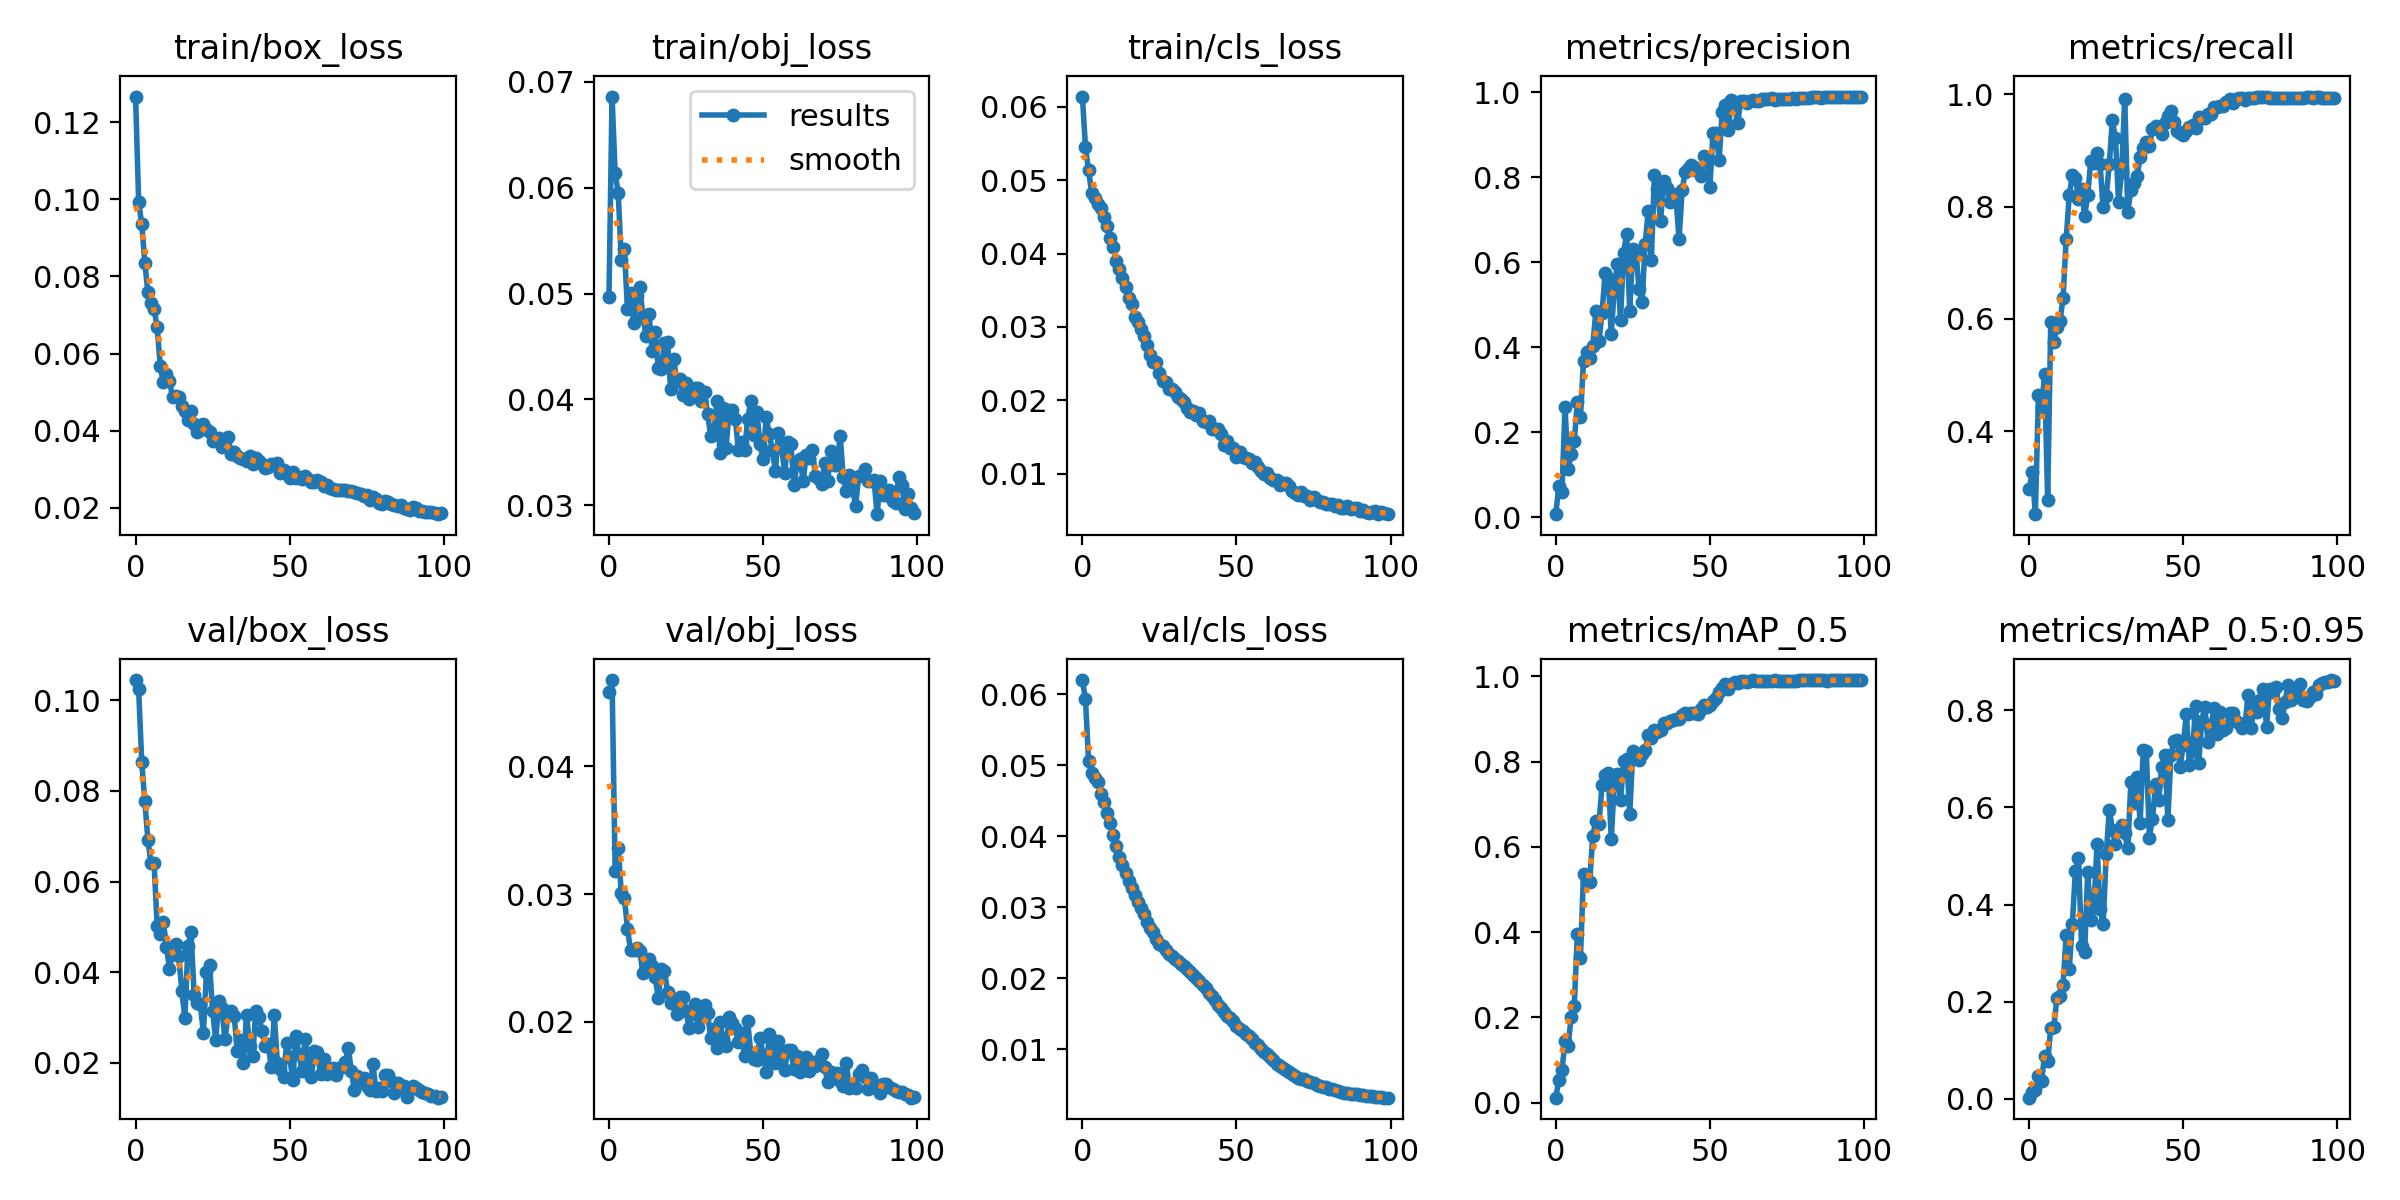

The data file committed next to this chart (first rows):
epoch, train/box_loss, train/obj_loss, train/cls_loss, metrics/precision, metrics/recall, metrics/mAP_0.5, metrics/mAP_0.5:0.95, val/box_loss, val/obj_loss, val/cls_loss, x/lr0, x/lr1, x/lr2
0, 0.1266, 0.04969, 0.06139, 0.006908, 0.296, 0.01149, 0.002187, 0.1045, 0.04581, 0.06197, 0.07051, 0.003277, 0.003277
1, 0.09927, 0.06859, 0.05453, 0.07336, 0.3272, 0.05331, 0.01454, 0.1024, 0.04676, 0.0593, 0.04044, 0.006545, 0.006545
2, 0.09361, 0.06137, 0.05138, 0.0597, 0.2518, 0.07557, 0.01844, 0.08639, 0.03184, 0.05063, 0.01031, 0.009747, 0.009747
3, 0.0836, 0.0595, 0.04827, 0.2582, 0.4633, 0.1436, 0.04715, 0.07774, 0.03358, 0.0489, 0.009703, 0.009703, 0.009703
4, 0.07584, 0.05317, 0.04759, 0.1134, 0.4403, 0.1335, 0.03726, 0.06917, 0.03006, 0.04815, 0.009703, 0.009703, 0.009703
5, 0.07321, 0.05416, 0.04678, 0.1478, 0.5013, 0.2013, 0.08781, 0.06406, 0.02972, 0.04757, 0.009604, 0.009604, 0.009604
6, 0.07153, 0.0485, 0.04619, 0.179, 0.2776, 0.2273, 0.0776, 0.06418, 0.02731, 0.04592, 0.009505, 0.009505, 0.009505
7, 0.06695, 0.05006, 0.04498, 0.2707, 0.5951, 0.3955, 0.1447, 0.05013, 0.02559, 0.04478, 0.009406, 0.009406, 0.009406
8, 0.05683, 0.04726, 0.04376, 0.2346, 0.5589, 0.3391, 0.1472, 0.04833, 0.02564, 0.04331, 0.009307, 0.009307, 0.009307
9, 0.05266, 0.04975, 0.04216, 0.3683, 0.5861, 0.5364, 0.2083, 0.05101, 0.02579, 0.04179, 0.009208, 0.009208, 0.009208
10, 0.05475, 0.05059, 0.04091, 0.3897, 0.5955, 0.5174, 0.2107, 0.04561, 0.02557, 0.0402, 0.009109, 0.009109, 0.009109
11, 0.05296, 0.04789, 0.039, 0.3744, 0.638, 0.5165, 0.2341, 0.04074, 0.02384, 0.03866, 0.00901, 0.00901, 0.00901
12, 0.04863, 0.046, 0.03789, 0.4028, 0.7415, 0.6257, 0.3382, 0.04399, 0.02448, 0.03714, 0.008911, 0.008911, 0.008911
13, 0.04892, 0.04811, 0.03667, 0.4848, 0.82, 0.6598, 0.267, 0.0463, 0.02496, 0.03596, 0.008812, 0.008812, 0.008812
14, 0.04883, 0.04458, 0.03545, 0.4139, 0.8562, 0.6526, 0.3595, 0.04356, 0.02434, 0.03479, 0.008713, 0.008713, 0.008713
15, 0.04635, 0.0464, 0.03394, 0.4801, 0.8517, 0.745, 0.469, 0.0359, 0.02351, 0.03371, 0.008614, 0.008614, 0.008614
16, 0.04519, 0.04293, 0.03312, 0.5743, 0.8131, 0.7683, 0.4963, 0.02992, 0.02184, 0.03267, 0.008515, 0.008515, 0.008515
17, 0.0429, 0.04288, 0.03134, 0.5621, 0.8307, 0.7734, 0.3146, 0.04579, 0.02413, 0.03172, 0.008416, 0.008416, 0.008416
18, 0.04503, 0.04532, 0.03073, 0.4319, 0.7832, 0.6189, 0.3027, 0.04875, 0.02397, 0.03072, 0.008317, 0.008317, 0.008317
19, 0.04185, 0.0454, 0.02976, 0.5375, 0.8211, 0.7522, 0.4672, 0.0349, 0.02237, 0.02986, 0.008218, 0.008218, 0.008218
20, 0.03955, 0.04103, 0.02877, 0.5972, 0.8821, 0.7716, 0.3673, 0.03318, 0.02145, 0.02905, 0.008119, 0.008119, 0.008119
21, 0.04025, 0.04381, 0.02753, 0.4637, 0.8786, 0.7092, 0.3943, 0.03292, 0.02171, 0.02792, 0.00802, 0.00802, 0.00802
22, 0.04164, 0.04172, 0.02622, 0.6227, 0.8951, 0.8023, 0.5236, 0.02651, 0.02065, 0.02707, 0.007921, 0.007921, 0.007921
23, 0.04034, 0.04189, 0.02521, 0.6671, 0.8753, 0.8067, 0.3912, 0.04006, 0.02191, 0.02647, 0.007822, 0.007822, 0.007822
24, 0.03963, 0.0404, 0.02517, 0.4848, 0.7989, 0.677, 0.3602, 0.04164, 0.02195, 0.02557, 0.007723, 0.007723, 0.007723
25, 0.03734, 0.04158, 0.02376, 0.6309, 0.8183, 0.8257, 0.5032, 0.03141, 0.02087, 0.02491, 0.007624, 0.007624, 0.007624
26, 0.03758, 0.04004, 0.02258, 0.6271, 0.8766, 0.8155, 0.5956, 0.02494, 0.01948, 0.02457, 0.007525, 0.007525, 0.007525
27, 0.03805, 0.04079, 0.02255, 0.5371, 0.954, 0.8028, 0.5545, 0.03364, 0.02059, 0.02397, 0.007426, 0.007426, 0.007426
28, 0.03583, 0.04104, 0.02158, 0.5069, 0.9217, 0.818, 0.5245, 0.03197, 0.02143, 0.02337, 0.007327, 0.007327, 0.007327
29, 0.03605, 0.04105, 0.02159, 0.6426, 0.8085, 0.8264, 0.5537, 0.02512, 0.01956, 0.02315, 0.007228, 0.007228, 0.007228
30, 0.03839, 0.03989, 0.02113, 0.7218, 0.8616, 0.8623, 0.5632, 0.03043, 0.02046, 0.0227, 0.007129, 0.007129, 0.007129
31, 0.03389, 0.04071, 0.02044, 0.6057, 0.9924, 0.855, 0.5464, 0.03136, 0.02131, 0.0224, 0.00703, 0.00703, 0.00703
32, 0.0345, 0.0386, 0.02017, 0.806, 0.7911, 0.8741, 0.5154, 0.03022, 0.02069, 0.02197, 0.006931, 0.006931, 0.006931
33, 0.03355, 0.03657, 0.01974, 0.7719, 0.8302, 0.8691, 0.6531, 0.02263, 0.01875, 0.02172, 0.006832, 0.006832, 0.006832
34, 0.03306, 0.03676, 0.01898, 0.697, 0.842, 0.8733, 0.6083, 0.02509, 0.01946, 0.02132, 0.006733, 0.006733, 0.006733
35, 0.03273, 0.03988, 0.01841, 0.7919, 0.854, 0.8903, 0.6617, 0.01986, 0.01797, 0.02094, 0.006634, 0.006634, 0.006634
36, 0.03215, 0.03498, 0.0185, 0.7745, 0.8878, 0.8897, 0.5685, 0.03062, 0.02, 0.02054, 0.006535, 0.006535, 0.006535
37, 0.03335, 0.03921, 0.01802, 0.7423, 0.9047, 0.895, 0.7179, 0.0237, 0.01865, 0.02004, 0.006436, 0.006436, 0.006436
38, 0.03143, 0.03545, 0.01832, 0.7601, 0.9151, 0.8988, 0.7158, 0.02137, 0.0181, 0.01958, 0.006337, 0.006337, 0.006337
39, 0.03287, 0.03905, 0.01721, 0.752, 0.908, 0.9011, 0.538, 0.0314, 0.02039, 0.01912, 0.006238, 0.006238, 0.006238
40, 0.0322, 0.03902, 0.017, 0.6539, 0.9377, 0.8992, 0.5769, 0.02998, 0.0199, 0.01858, 0.006139, 0.006139, 0.006139
41, 0.03132, 0.03814, 0.0172, 0.7708, 0.9438, 0.91, 0.6473, 0.02708, 0.01951, 0.018, 0.00604, 0.00604, 0.00604
42, 0.03039, 0.03519, 0.01612, 0.8132, 0.9421, 0.9136, 0.6148, 0.02362, 0.01844, 0.01754, 0.005941, 0.005941, 0.005941
43, 0.03055, 0.036, 0.01604, 0.8205, 0.9286, 0.9119, 0.6837, 0.02414, 0.01911, 0.01698, 0.005842, 0.005842, 0.005842
44, 0.03127, 0.03523, 0.01605, 0.8296, 0.9494, 0.9138, 0.7079, 0.019, 0.0173, 0.01628, 0.005743, 0.005743, 0.005743
45, 0.03117, 0.03816, 0.01535, 0.8234, 0.9613, 0.9148, 0.5742, 0.03056, 0.02004, 0.01579, 0.005644, 0.005644, 0.005644
46, 0.03163, 0.03989, 0.01389, 0.8156, 0.9704, 0.9109, 0.7088, 0.01986, 0.01757, 0.01529, 0.005545, 0.005545, 0.005545
47, 0.029, 0.03666, 0.01443, 0.8028, 0.9508, 0.9244, 0.7377, 0.01852, 0.01712, 0.0147, 0.005446, 0.005446, 0.005446
48, 0.02991, 0.03882, 0.01351, 0.8514, 0.9356, 0.9339, 0.7395, 0.01681, 0.01702, 0.01436, 0.005347, 0.005347, 0.005347
49, 0.02867, 0.03577, 0.01347, 0.8434, 0.9318, 0.9272, 0.6835, 0.02425, 0.01875, 0.01394, 0.005248, 0.005248, 0.005248
50, 0.02763, 0.03434, 0.01232, 0.7771, 0.928, 0.9332, 0.7292, 0.02126, 0.01743, 0.01337, 0.005149, 0.005149, 0.005149
51, 0.02921, 0.03839, 0.01292, 0.9039, 0.9356, 0.9434, 0.7933, 0.0161, 0.01611, 0.01291, 0.00505, 0.00505, 0.00505
52, 0.02774, 0.03676, 0.01232, 0.9049, 0.9415, 0.949, 0.6883, 0.02577, 0.01901, 0.0126, 0.004951, 0.004951, 0.004951
53, 0.02803, 0.03522, 0.01208, 0.8421, 0.9458, 0.9645, 0.7157, 0.02196, 0.01762, 0.01224, 0.004852, 0.004852, 0.004852
54, 0.02747, 0.03327, 0.01207, 0.9542, 0.9394, 0.9732, 0.8098, 0.01814, 0.01681, 0.01184, 0.004753, 0.004753, 0.004753
55, 0.02835, 0.03685, 0.0114, 0.9704, 0.9605, 0.9818, 0.692, 0.02514, 0.01848, 0.01144, 0.004654, 0.004654, 0.004654
56, 0.02748, 0.03559, 0.01159, 0.9115, 0.9579, 0.9713, 0.7781, 0.02065, 0.01742, 0.01093, 0.004555, 0.004555, 0.004555
57, 0.02667, 0.03303, 0.01086, 0.9816, 0.9573, 0.9823, 0.8069, 0.01675, 0.01623, 0.01056, 0.004456, 0.004456, 0.004456
58, 0.02679, 0.03595, 0.0104, 0.9768, 0.9644, 0.9868, 0.7355, 0.02246, 0.01781, 0.01008, 0.004357, 0.004357, 0.004357
59, 0.0271, 0.03583, 0.01, 0.9271, 0.9647, 0.9854, 0.7702, 0.02226, 0.01781, 0.009637, 0.004258, 0.004258, 0.004258
... 40 more rows
